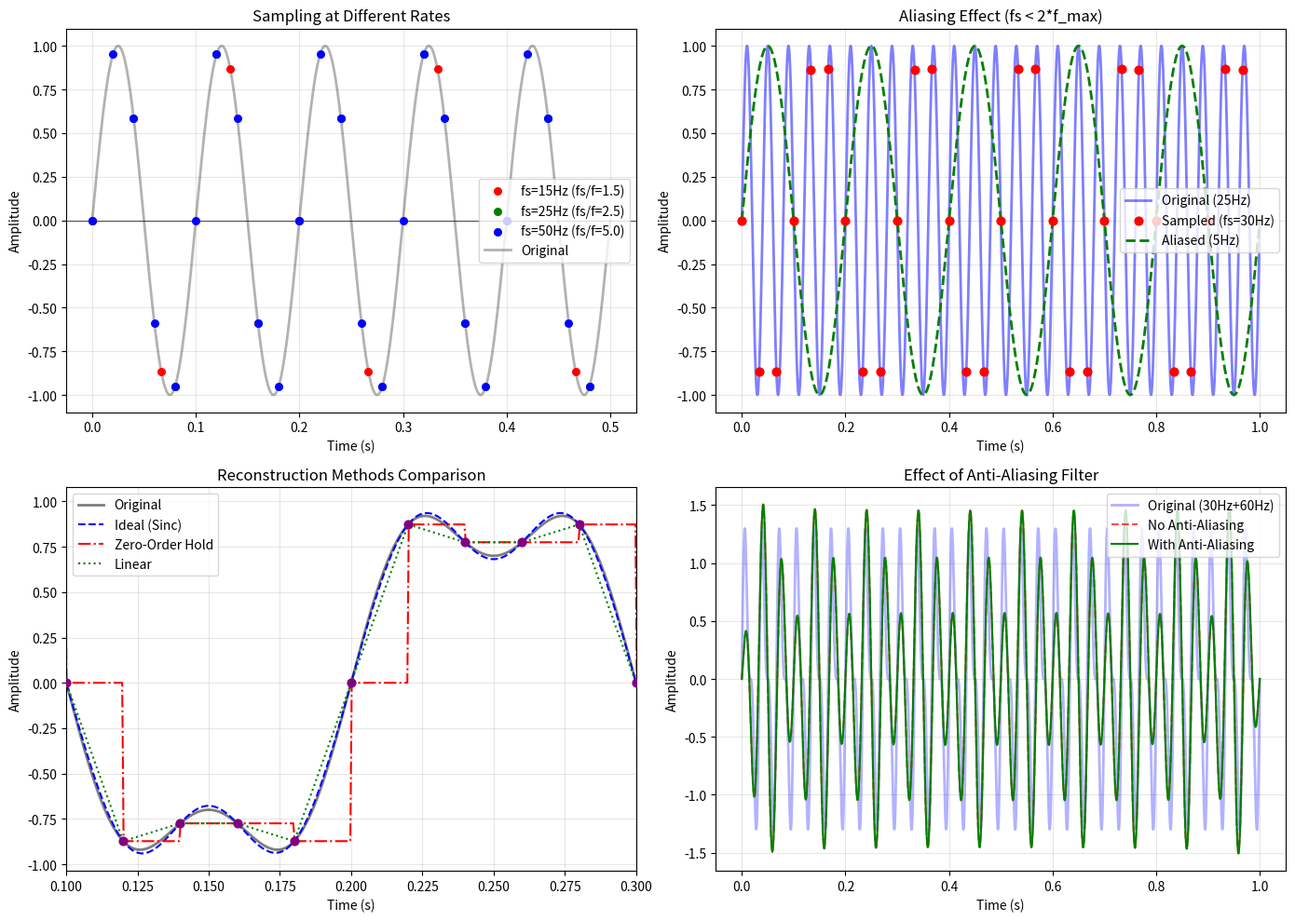

Recreate this plot in Python.
"""
采样定理与信号重构实现
包含内容：
- 采样过程模拟
- 采样定理验证
- 理想重构
- 零阶保持重构
- 抗混叠滤波
"""

import numpy as np
import matplotlib.pyplot as plt
from scipy.signal import butter, filtfilt, resample


def continuous_signal(t, frequencies, amplitudes):
    """
    生成连续时间信号（多个正弦波的叠加）
    
    参数:
        t: 时间数组
        frequencies: 频率列表
        amplitudes: 振幅列表
    返回:
        x: 信号值
    """
    x = np.zeros_like(t)
    for f, A in zip(frequencies, amplitudes):
        x += A * np.sin(2 * np.pi * f * t)
    return x


def sample_signal(x_continuous, t_continuous, fs):
    """
    对连续信号进行采样
    
    参数:
        x_continuous: 连续信号值
        t_continuous: 连续时间
        fs: 采样频率
    返回:
        x_sampled: 采样值
        t_sampled: 采样时间
    """
    dt = 1 / fs
    t_sampled = np.arange(t_continuous[0], t_continuous[-1], dt)
    x_sampled = np.interp(t_sampled, t_continuous, x_continuous)
    return x_sampled, t_sampled


def ideal_reconstruction(x_sampled, t_sampled, t_reconstruct, fs):
    """
    使用sinc函数进行理想重构
    
    公式: x_r(t) = sum_{n=-∞}^{∞} x[n] * sinc((t-nT)/T)
    
    参数:
        x_sampled: 采样值
        t_sampled: 采样时间
        t_reconstruct: 重构时间点
        fs: 采样频率
    返回:
        x_reconstructed: 重构信号
    """
    T = 1 / fs
    x_reconstructed = np.zeros_like(t_reconstruct)
    
    for n, (t_n, x_n) in enumerate(zip(t_sampled, x_sampled)):
        x_reconstructed += x_n * np.sinc((t_reconstruct - t_n) / T)
    
    return x_reconstructed


def zero_order_hold(x_sampled, t_sampled, t_reconstruct):
    """
    零阶保持重构
    
    参数:
        x_sampled: 采样值
        t_sampled: 采样时间
        t_reconstruct: 重构时间点
    返回:
        x_reconstructed: 重构信号
    """
    x_reconstructed = np.zeros_like(t_reconstruct)
    
    for i, t in enumerate(t_reconstruct):
        # 找到最近的采样点
        idx = np.argmin(np.abs(t_sampled - t))
        # 找到实际的前一个采样点
        valid_indices = np.where(t_sampled <= t)[0]
        if len(valid_indices) > 0:
            idx = valid_indices[-1]
            x_reconstructed[i] = x_sampled[idx]
    
    return x_reconstructed


def first_order_hold(x_sampled, t_sampled, t_reconstruct):
    """
    一阶保持（线性插值）重构
    
    参数:
        x_sampled: 采样值
        t_sampled: 采样时间
        t_reconstruct: 重构时间点
    返回:
        x_reconstructed: 重构信号
    """
    return np.interp(t_reconstruct, t_sampled, x_sampled)


def anti_aliasing_filter(x, fs, cutoff):
    """
    抗混叠滤波器
    
    在采样前对信号进行低通滤波，防止混叠
    
    参数:
        x: 输入信号
        fs: 采样频率
        cutoff: 截止频率
    返回:
        x_filtered: 滤波后信号
    """
    # 设计巴特沃斯低通滤波器
    nyquist = fs / 2
    normalized_cutoff = cutoff / nyquist
    b, a = butter(6, normalized_cutoff, btype='low')
    
    # 零相位滤波
    x_filtered = filtfilt(b, a, x)
    
    return x_filtered


def quantize_signal(x, n_bits):
    """
    信号量化（A/D转换）
    
    参数:
        x: 输入信号
        n_bits: 量化位数
    返回:
        x_quantized: 量化后信号
        quantization_step: 量化步长
    """
    # 确定信号范围
    x_max = np.max(x)
    x_min = np.min(x)
    
    # 量化电平数
    L = 2 ** n_bits
    
    # 量化步长
    delta = (x_max - x_min) / L
    
    # 量化
    x_normalized = (x - x_min) / delta
    x_quantized = np.round(x_normalized) * delta + x_min
    
    return x_quantized, delta


def analyze_sampling_theorem():
    """
    分析采样定理
    验证奈奎斯特准则
    """
    # 生成测试信号
    f_max = 20  # 信号最高频率
    t_fine = np.linspace(0, 1, 10000)  # 高分辨率时间
    
    # 信号包含20Hz和5Hz分量
    x_continuous = np.sin(2 * np.pi * 20 * t_fine) + 0.5 * np.sin(2 * np.pi * 5 * t_fine)
    
    # 不同采样频率
    sampling_rates = [15, 25, 40, 100]  # Hz
    
    results = []
    for fs in sampling_rates:
        x_sampled, t_sampled = sample_signal(x_continuous, t_fine, fs)
        
        # 重构
        x_reconstructed = ideal_reconstruction(x_sampled, t_sampled, t_fine, fs)
        
        # 计算重构误差
        mse = np.mean((x_continuous - x_reconstructed)**2)
        
        results.append({
            'fs': fs,
            'nyquist_ratio': fs / (2 * f_max),
            'sampled': (t_sampled, x_sampled),
            'reconstructed': x_reconstructed,
            'mse': mse,
            'is_adequate': fs >= 2 * f_max
        })
    
    return t_fine, x_continuous, results


def plot_sampling_analysis():
    """
    绘制采样定理分析图
    """
    fig, axes = plt.subplots(2, 2, figsize=(14, 10))
    
    # 1. 采样过程演示
    ax = axes[0, 0]
    t_fine = np.linspace(0, 0.5, 1000)
    f_signal = 10
    x_continuous = np.sin(2 * np.pi * f_signal * t_fine)
    
    # 不同采样频率
    for fs, color in [(15, 'red'), (25, 'green'), (50, 'blue')]:
        x_sampled, t_sampled = sample_signal(x_continuous, t_fine, fs)
        ax.scatter(t_sampled, x_sampled, color=color, s=30, 
                   label=f'fs={fs}Hz (fs/f={fs/f_signal:.1f})', zorder=3)
    
    ax.plot(t_fine, x_continuous, 'k-', alpha=0.3, label='Original', linewidth=2)
    ax.axhline(y=0, color='k', linewidth=0.5)
    ax.set_xlabel('Time (s)')
    ax.set_ylabel('Amplitude')
    ax.set_title('Sampling at Different Rates')
    ax.legend()
    ax.grid(True, alpha=0.3)
    
    # 2. 混叠现象
    ax = axes[0, 1]
    t_fine = np.linspace(0, 1, 2000)
    f_high = 25  # 高频信号
    x_high_freq = np.sin(2 * np.pi * f_high * t_fine)
    
    # 欠采样
    fs_low = 30  # 低于奈奎斯特频率
    x_aliased, t_aliased = sample_signal(x_high_freq, t_fine, fs_low)
    
    # 重构的低频信号（混叠结果）
    f_alias = abs(f_high - fs_low)  # 混叠频率
    x_alias_signal = np.sin(2 * np.pi * f_alias * t_fine)
    
    ax.plot(t_fine, x_high_freq, 'b-', alpha=0.5, label=f'Original ({f_high}Hz)', linewidth=2)
    ax.scatter(t_aliased, x_aliased, color='red', s=40, label=f'Sampled (fs={fs_low}Hz)', zorder=3)
    ax.plot(t_fine, x_alias_signal, 'g--', label=f'Aliased ({f_alias}Hz)', linewidth=2)
    ax.set_xlabel('Time (s)')
    ax.set_ylabel('Amplitude')
    ax.set_title('Aliasing Effect (fs < 2*f_max)')
    ax.legend()
    ax.grid(True, alpha=0.3)
    
    # 3. 重构方法比较
    ax = axes[1, 0]
    fs = 50
    t_fine = np.linspace(0, 0.5, 1000)
    x_continuous = np.sin(2 * np.pi * 5 * t_fine) + 0.3 * np.sin(2 * np.pi * 15 * t_fine)
    
    x_sampled, t_sampled = sample_signal(x_continuous, t_fine, fs)
    
    # 不同重构方法
    x_ideal = ideal_reconstruction(x_sampled, t_sampled, t_fine, fs)
    x_zoh = zero_order_hold(x_sampled, t_sampled, t_fine)
    x_foh = first_order_hold(x_sampled, t_sampled, t_fine)
    
    ax.plot(t_fine, x_continuous, 'k-', alpha=0.5, label='Original', linewidth=2)
    ax.plot(t_fine, x_ideal, 'b--', label='Ideal (Sinc)', linewidth=1.5)
    ax.plot(t_fine, x_zoh, 'r-.', label='Zero-Order Hold', linewidth=1.5)
    ax.plot(t_fine, x_foh, 'g:', label='Linear', linewidth=1.5)
    ax.scatter(t_sampled, x_sampled, color='purple', s=40, zorder=5)
    ax.set_xlabel('Time (s)')
    ax.set_ylabel('Amplitude')
    ax.set_title('Reconstruction Methods Comparison')
    ax.legend()
    ax.grid(True, alpha=0.3)
    ax.set_xlim([0.1, 0.3])
    
    # 4. 抗混叠滤波效果
    ax = axes[1, 1]
    t_fine = np.linspace(0, 1, 2000)
    
    # 高频信号
    x_high = np.sin(2 * np.pi * 30 * t_fine) + 0.5 * np.sin(2 * np.pi * 60 * t_fine)
    
    fs = 80  # 采样频率
    
    # 无抗混叠滤波
    x_sampled_no_aa, t_sampled_no_aa = sample_signal(x_high, t_fine, fs)
    
    # 有抗混叠滤波
    x_filtered = anti_aliasing_filter(x_high, fs, cutoff=35)
    x_sampled_aa, t_sampled_aa = sample_signal(x_filtered, t_fine, fs)
    
    # 重构
    x_recon_no_aa = ideal_reconstruction(x_sampled_no_aa, t_sampled_no_aa, t_fine, fs)
    x_recon_aa = ideal_reconstruction(x_sampled_aa, t_sampled_aa, t_fine, fs)
    
    ax.plot(t_fine, x_high, 'b-', alpha=0.3, label='Original (30Hz+60Hz)', linewidth=2)
    ax.plot(t_fine, x_recon_no_aa, 'r--', alpha=0.7, label='No Anti-Aliasing', linewidth=1.5)
    ax.plot(t_fine, x_recon_aa, 'g-', label='With Anti-Aliasing', linewidth=1.5)
    ax.set_xlabel('Time (s)')
    ax.set_ylabel('Amplitude')
    ax.set_title('Effect of Anti-Aliasing Filter')
    ax.legend()
    ax.grid(True, alpha=0.3)
    
    plt.tight_layout()
    plt.savefig('sampling_theorem.png', dpi=150, bbox_inches='tight')
    plt.show()
    print("Figure saved as 'sampling_theorem.png'")


def demo():
    """主演示函数"""
    print("=" * 60)
    print("采样定理与信号重构演示")
    print("=" * 60)
    
    # 采样定理介绍
    print("\n1. 采样定理（奈奎斯特-香农定理）")
    print("   如果一个连续信号x(t)的最高频率为f_max，")
    print("   那么采样频率fs必须满足: fs ≥ 2*f_max")
    print("   才能无失真地从采样中恢复原信号")
    print("   其中，2*f_max称为奈奎斯特频率，f_max称为奈奎斯特率")
    
    # 验证采样定理
    print("\n2. 采样定理验证")
    t_fine, x_continuous, results = analyze_sampling_theorem()
    
    for result in results:
        fs = result['fs']
        ratio = result['nyquist_ratio']
        mse = result['mse']
        adequate = "满足" if result['is_adequate'] else "不满足"
        
        print(f"   采样频率 fs = {fs}Hz")
        print(f"   fs/(2*f_max) = {ratio:.2f} ({adequate}采样定理)")
        print(f"   重构均方误差: {mse:.6f}")
        print()
    
    # 混叠现象
    print("3. 混叠现象")
    print("   当 fs < 2*f_max 时，高频分量会'折叠'到低频区域")
    print("   混叠频率: f_alias = |f - k*fs|，其中k为整数")
    print("   例如: f=25Hz, fs=30Hz -> f_alias = |25-30| = 5Hz")
    
    # 重构方法
    print("\n4. 信号重构方法")
    methods = {
        "理想重构（Sinc插值）": "理论上完美的重构，但计算量大",
        "零阶保持（ZOH）": "简单硬件实现，有阶梯状失真",
        "一阶保持（线性插值）": "比ZOH平滑，计算简单"
    }
    for name, desc in methods.items():
        print(f"   {name}: {desc}")
    
    # 量化
    print("\n5. A/D转换中的量化")
    n_bits_list = [4, 8, 12]
    x_test = np.sin(2 * np.pi * np.linspace(0, 1, 1000))
    
    for n_bits in n_bits_list:
        x_quantized, delta = quantize_signal(x_test, n_bits)
        snr = 6.02 * n_bits + 1.76  # 理论SNR公式
        print(f"   {n_bits}位量化: 量化步长={delta:.6f}, 理论SNR≈{snr:.1f}dB")
    
    # 绘制分析图
    print("\n6. 绘制采样定理分析图...")
    plot_sampling_analysis()


if __name__ == "__main__":
    demo()
